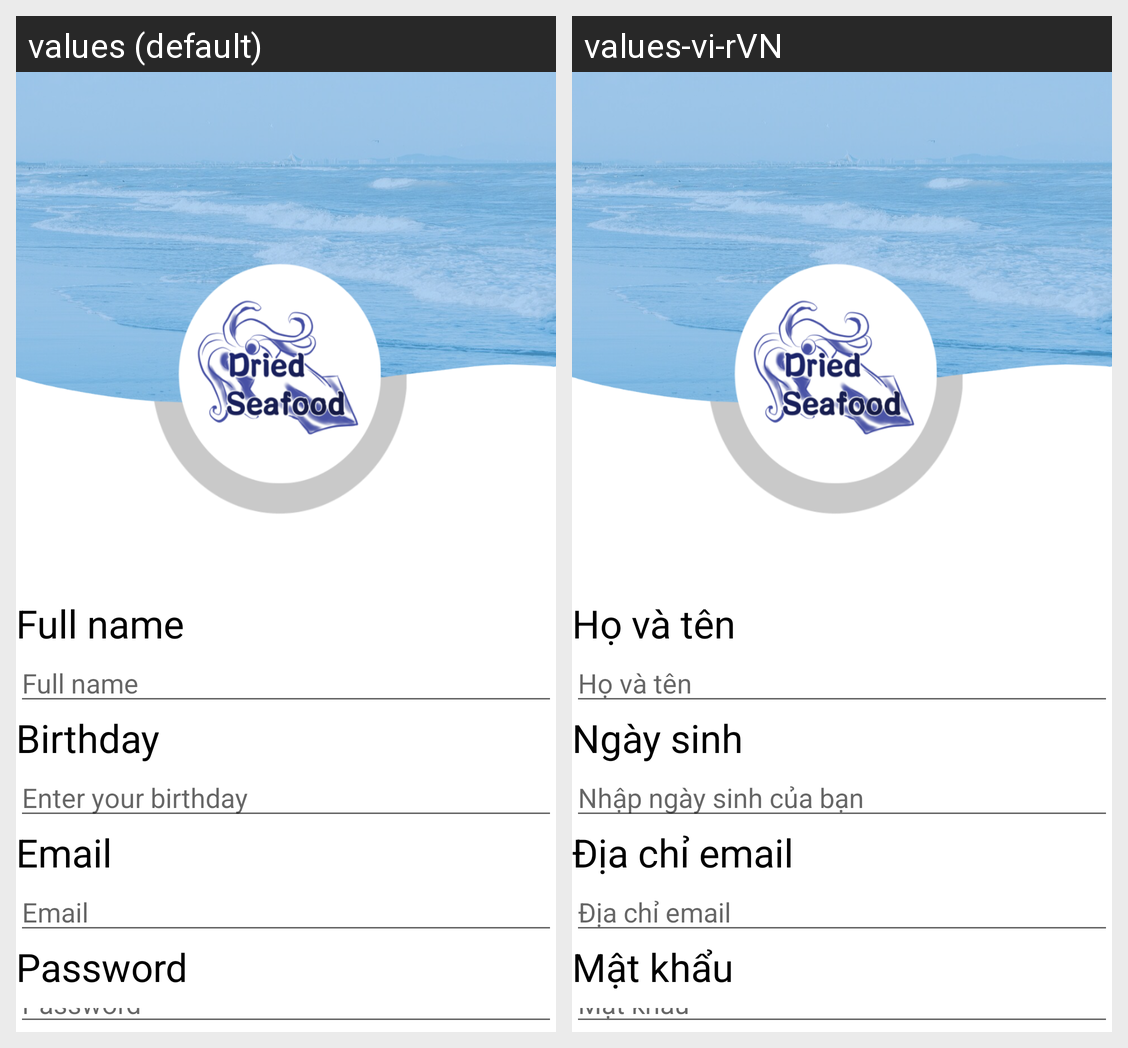

Strings drawn on this Android screen and how each of the app's shown locales translates them:
Android screen res/layout/activity_register.xml rendered under 2 locales, left to right: values (default), values-vi-rVN. Device: Nexus 5 (rendered at 1080×1920; each locale shown at half size, 540×960, under a caption strip naming it); theme Theme.MyApplication.
Strings drawn on this screen, with the default value and each locale's value (text and hints the layout hard-codes, and strings that could not be matched under every locale, appear in the picture but are not listed):

full_name
  values: Full name
  values-vi-rVN: Họ và tên

birthday
  values: Birthday
  values-vi-rVN: Ngày sinh

enter_your_birthday_here
  values: Enter your birthday
  values-vi-rVN: Nhập ngày sinh của bạn

email
  values: Email
  values-vi-rVN: Địa chỉ email

password
  values: Password
  values-vi-rVN: Mật khẩu
